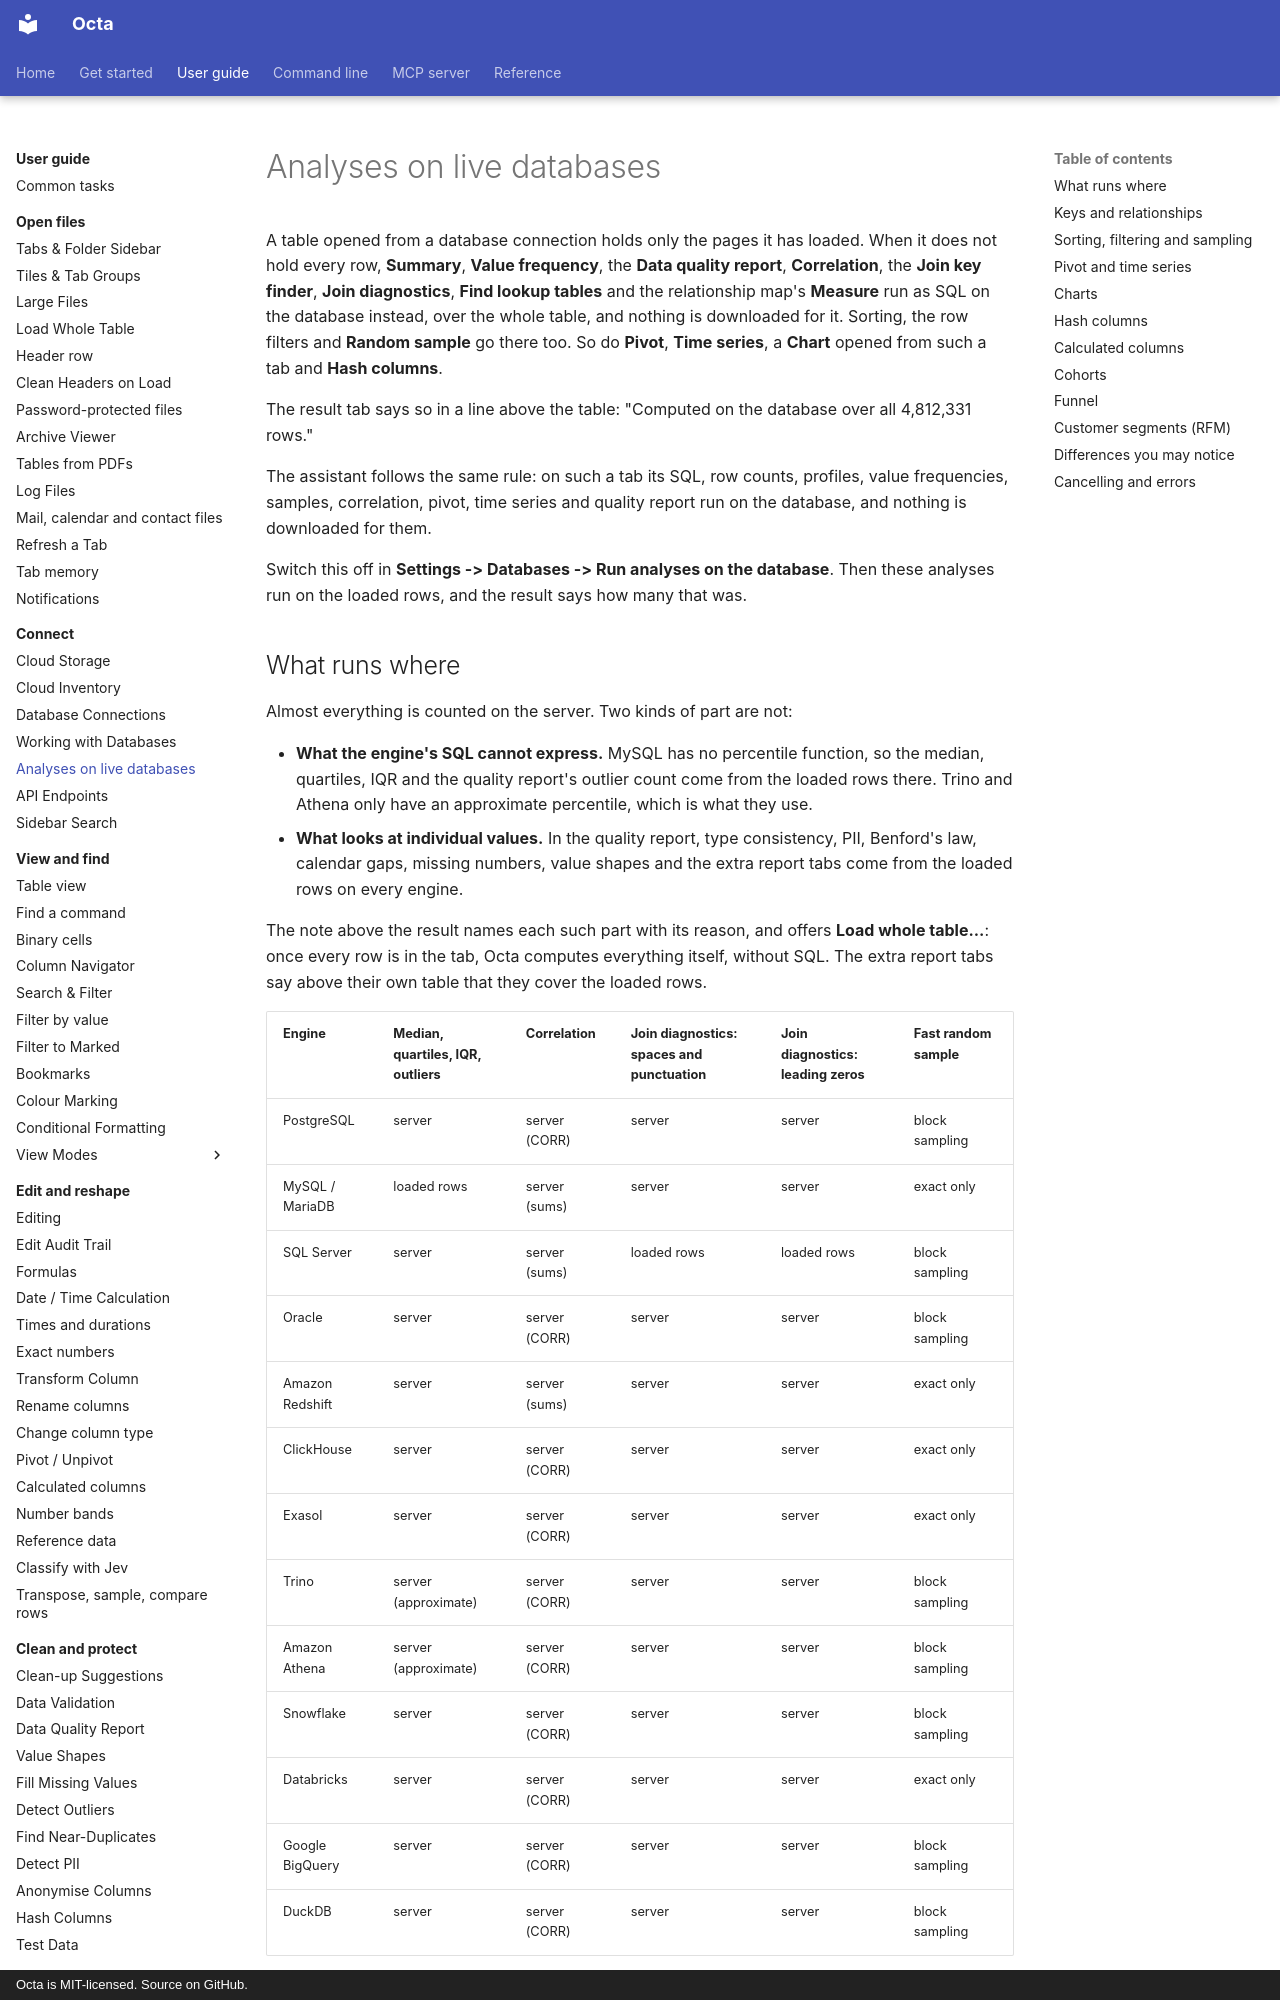

repository: thorstenfoltz/octa · page: usage/analyses-on-live-databases/index.html · generator: mkdocs · copyright: Octa is MIT-licensed. Source on GitHub.

# Analyses on live databases

A table opened from a database connection holds only the pages it has
loaded. When it does not hold every row, **Summary**, **Value frequency**,
the **Data quality report**, **Correlation**, the **Join key finder**,
**Join diagnostics**, **Find lookup tables** and the relationship map's
**Measure** run as SQL on the database instead, over the whole table, and
nothing is downloaded for it. Sorting, the row filters and **Random sample**
go there too. So do **Pivot**, **Time series**, a **Chart** opened from such
a tab and **Hash columns**.

The result tab says so in a line above the table: "Computed on the database
over all 4,812,331 rows."

The assistant follows the same rule: on such a tab its SQL, row counts, profiles, value
frequencies, samples, correlation, pivot, time series and quality report run on the
database, and nothing is downloaded for them.

Switch this off in **Settings -> Databases -> Run analyses on the
database**. Then these analyses run on the loaded rows, and the result says
how many that was.

## What runs where

Almost everything is counted on the server. Two kinds of part are not:

- **What the engine's SQL cannot express.** MySQL has no percentile
  function, so the median, quartiles, IQR and the quality report's outlier
  count come from the loaded rows there. Trino and Athena only have an
  approximate percentile, which is what they use.
- **What looks at individual values.** In the quality report, type
  consistency, PII, Benford's law, calendar gaps, missing numbers, value
  shapes and the extra report tabs come from the loaded rows on every
  engine.

The note above the result names each such part with its reason, and
offers **Load whole table...**: once every row is in the tab, Octa
computes everything itself, without SQL. The extra report tabs say above
their own table that they cover the loaded rows.

<!-- support-table:start -->
| Engine          | Median, quartiles, IQR, outliers | Correlation   | Join diagnostics: spaces and punctuation | Join diagnostics: leading zeros | Fast random sample |
|-----------------|----------------------------------|---------------|------------------------------------------|---------------------------------|--------------------|
| PostgreSQL      | server                           | server (CORR) | server                                   | server                          | block sampling     |
| MySQL / MariaDB | loaded rows                      | server (sums) | server                                   | server                          | exact only         |
| SQL Server      | server                           | server (sums) | loaded rows                              | loaded rows                     | block sampling     |
| Oracle          | server                           | server (CORR) | server                                   | server                          | block sampling     |
| Amazon Redshift | server                           | server (sums) | server                                   | server                          | exact only         |
| ClickHouse      | server                           | server (CORR) | server                                   | server                          | exact only         |
| Exasol          | server                           | server (CORR) | server                                   | server                          | exact only         |
| Trino           | server (approximate)             | server (CORR) | server                                   | server                          | block sampling     |
| Amazon Athena   | server (approximate)             | server (CORR) | server                                   | server                          | block sampling     |
| Snowflake       | server                           | server (CORR) | server                                   | server                          | block sampling     |
| Databricks      | server                           | server (CORR) | server                                   | server                          | exact only         |
| Google BigQuery | server                           | server (CORR) | server                                   | server                          | block sampling     |
| DuckDB          | server                           | server (CORR) | server                                   | server                          | block sampling     |
<!-- support-table:end -->

A SQLite connection is not in the table because nothing runs on it: SQLite
has no square root, standard deviation, percentile, `md5` or regex, so a
SQLite tab sorts, filters and analyses the rows it loaded, like a file tab
(**Load all rows** brings in the rest).
